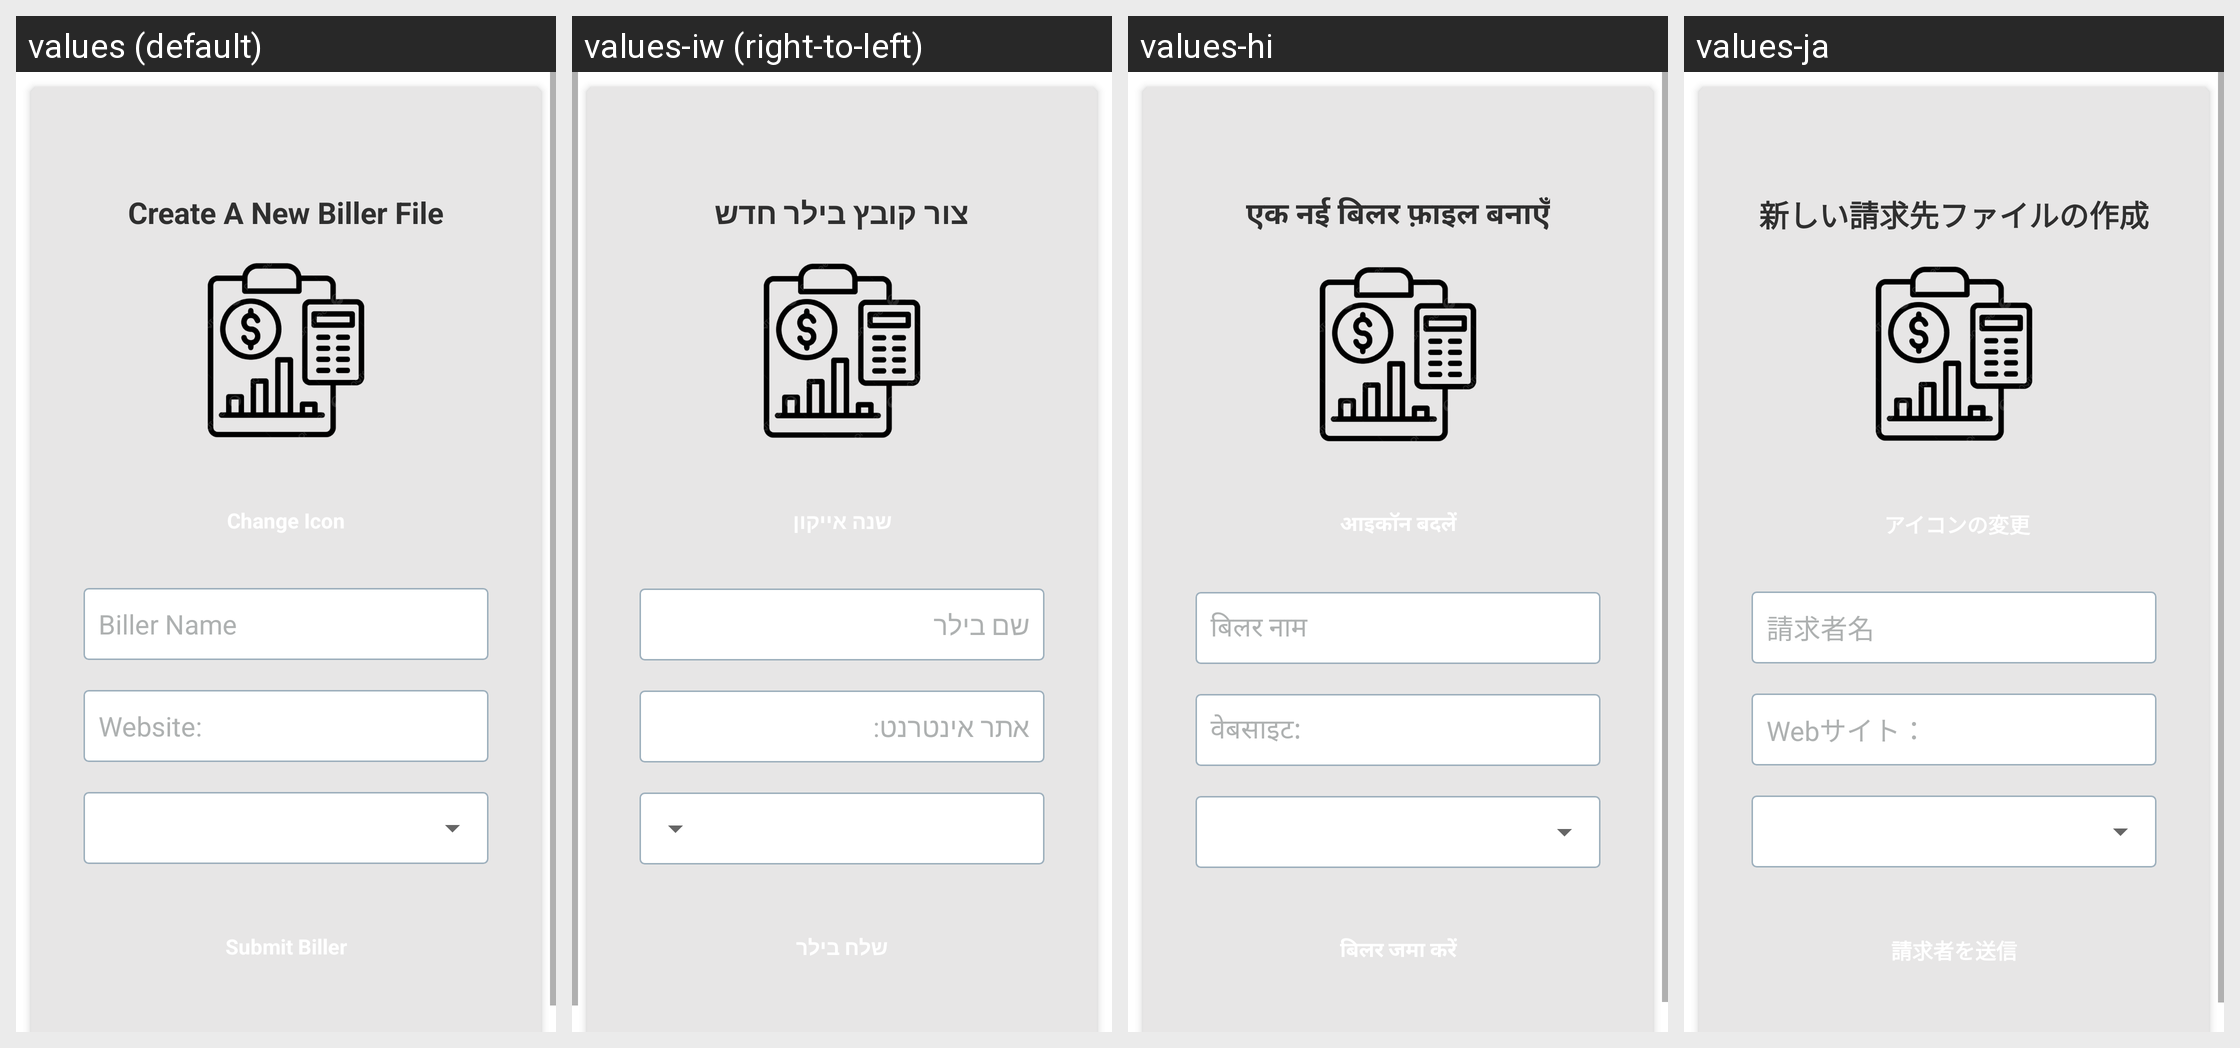

Translations of the strings shown on this Android screen, per locale in the grid:
Android screen res/layout/manual_biller.xml rendered under 4 locales, left to right: values (default), values-iw (right-to-left), values-hi, values-ja. Device: Nexus 5 (rendered at 1080×1920; each locale shown at half size, 540×960, under a caption strip naming it); theme Theme.BillTracker.
Other locales in the repository, not shown: values-de, values-es, values-fr, values-it, values-zh.
Strings drawn on this screen, with the default value and each locale's value (text and hints the layout hard-codes, and strings that could not be matched under every locale, appear in the picture but are not listed):

create_a_new_biller_file
  values: Create A New Biller File
  values-iw: צור קובץ בילר חדש
  values-hi: एक नई बिलर फ़ाइल बनाएँ
  values-ja: 新しい請求先ファイルの作成

billerName
  values: Biller Name
  values-iw: שם בילר
  values-hi: बिलर नाम
  values-ja: 請求者名

website
  values: Website:
  values-iw: אתר אינטרנט:
  values-hi: वेबसाइट:
  values-ja: Webサイト：
